Run: headless pygame with SDL's dummy video driver; simulated clock (each Clock.tick advances the game by its frame time, no real sleeping); random seed 0; keys injected as events and as key.get_pressed() state; mouse plan: one left click at the window centre at the start of phase 2, then a move to the lower-right quarter at the start of phase 3.
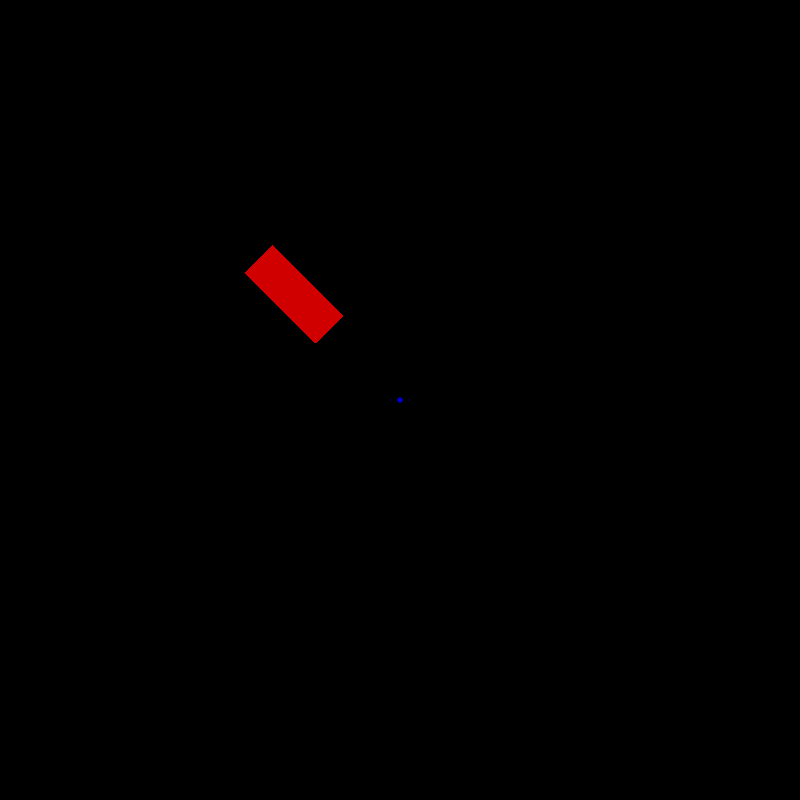
Frame 1 of 4 · flips 1–60 · no input
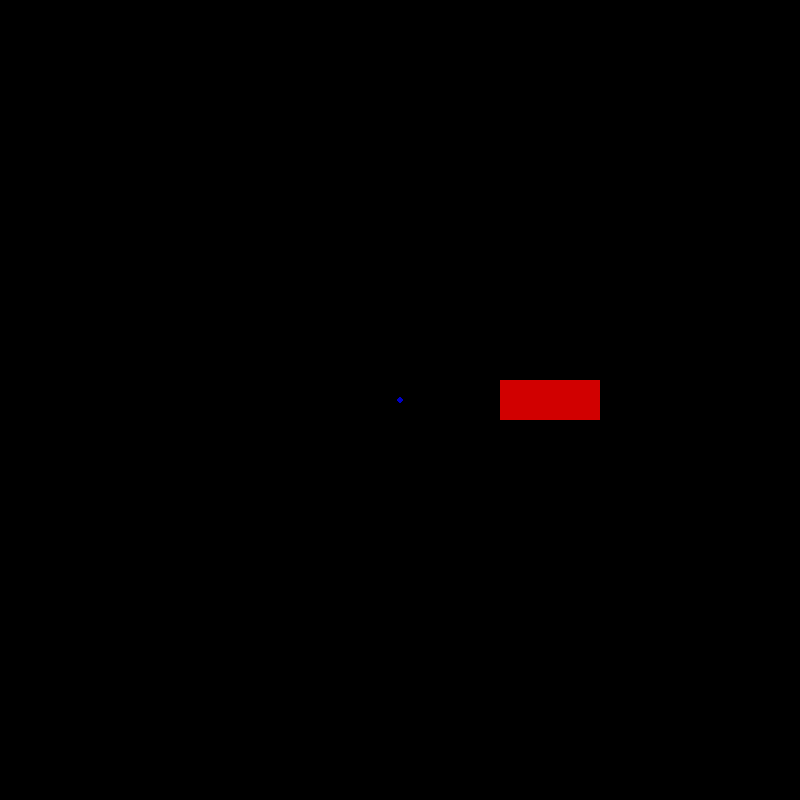
Frame 2 of 4 · flips 61–180 · clicked the window centre · tapped SPACE, RETURN · held RIGHT (→), D
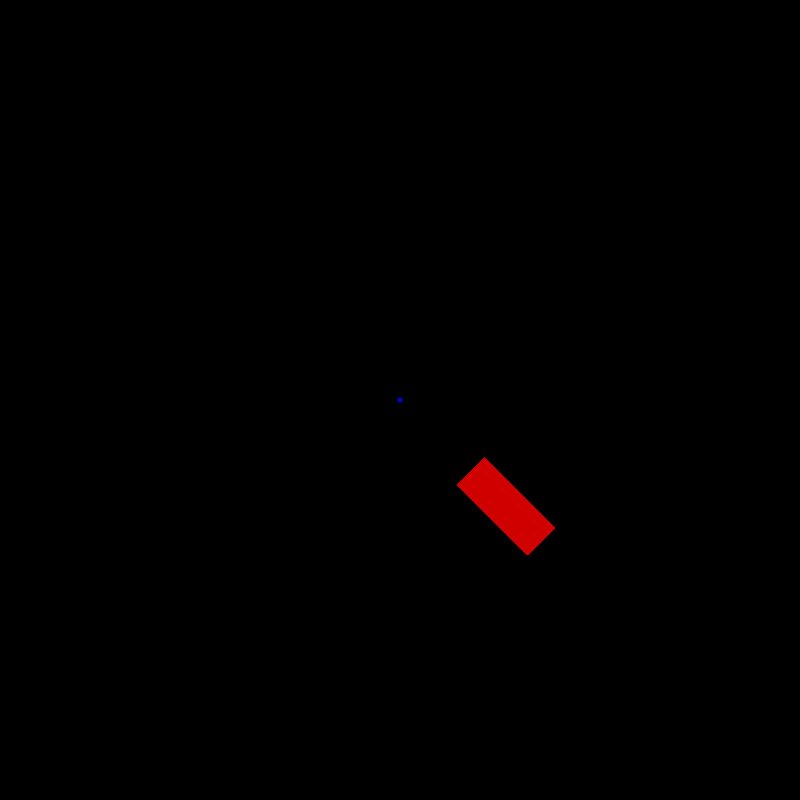
Frame 3 of 4 · flips 181–300 · moved the mouse to the lower-right quarter · held DOWN (↓), S
Frame 4 of 4 · flips 301–420 · held LEFT (←), A, UP (↑), W · screen unchanged from frame 3, image omitted

The pygame program that drew these frames:

import pygame as pg
import math

pg.init()
screen = pg.display.set_mode((800, 800))
clock = pg.time.Clock()
run = True

dx, dy = 400, 400
width, height = 100, 40
anchor_mouse = (dx, dy)#this is the point where mouse point to
d_angle = 0
radius, orbit_rad = 3, 150
#pg.SRCALPHA laat toe om transparante pizels te hebben.
rect_surface = pg.Surface((width, height), pg.SRCALPHA)
rect_screen = pg.draw.rect(rect_surface, (209, 0, 0), (0, 0, width, height))

anchor_surface = pg.Surface((2*radius, 2*radius), pg.SRCALPHA)
anchor_point = pg.draw.circle(anchor_surface, (0, 0, 200), (radius, radius), radius)
angle = 0
while run:
    screen.fill((0,0,0))

    for event in pg.event.get():
        if event.type == pg.QUIT:
            run = False

    mx, my = pg.mouse.get_pos()
    dx, dy = mx - anchor_mouse[0], my - anchor_mouse[1]
    angle = math.degrees(math.atan2(dy, dx))-d_angle

    rot_rect = pg.transform.rotate(rect_surface, -angle)

    offset_x, offset_y = orbit_rad, 0
    
    rad = math.radians(angle)
    rot_offset_x = offset_x*math.cos(rad) - offset_y*math.sin(rad)
    rot_offset_y = offset_x*math.sin(rad) + offset_y*math.cos(rad)
    
    rect_center_x = anchor_mouse[0] + rot_offset_x
    rect_center_y = anchor_mouse[1] + rot_offset_y

    rot_rect_screen = rot_rect.get_rect(center=(rect_center_x, rect_center_y))

    screen.blit(rot_rect, rot_rect_screen)
    screen.blit(anchor_surface, (anchor_mouse[0] - radius, anchor_mouse[1] - radius))

    pg.display.update()
    clock.tick(60)
pg.quit()
